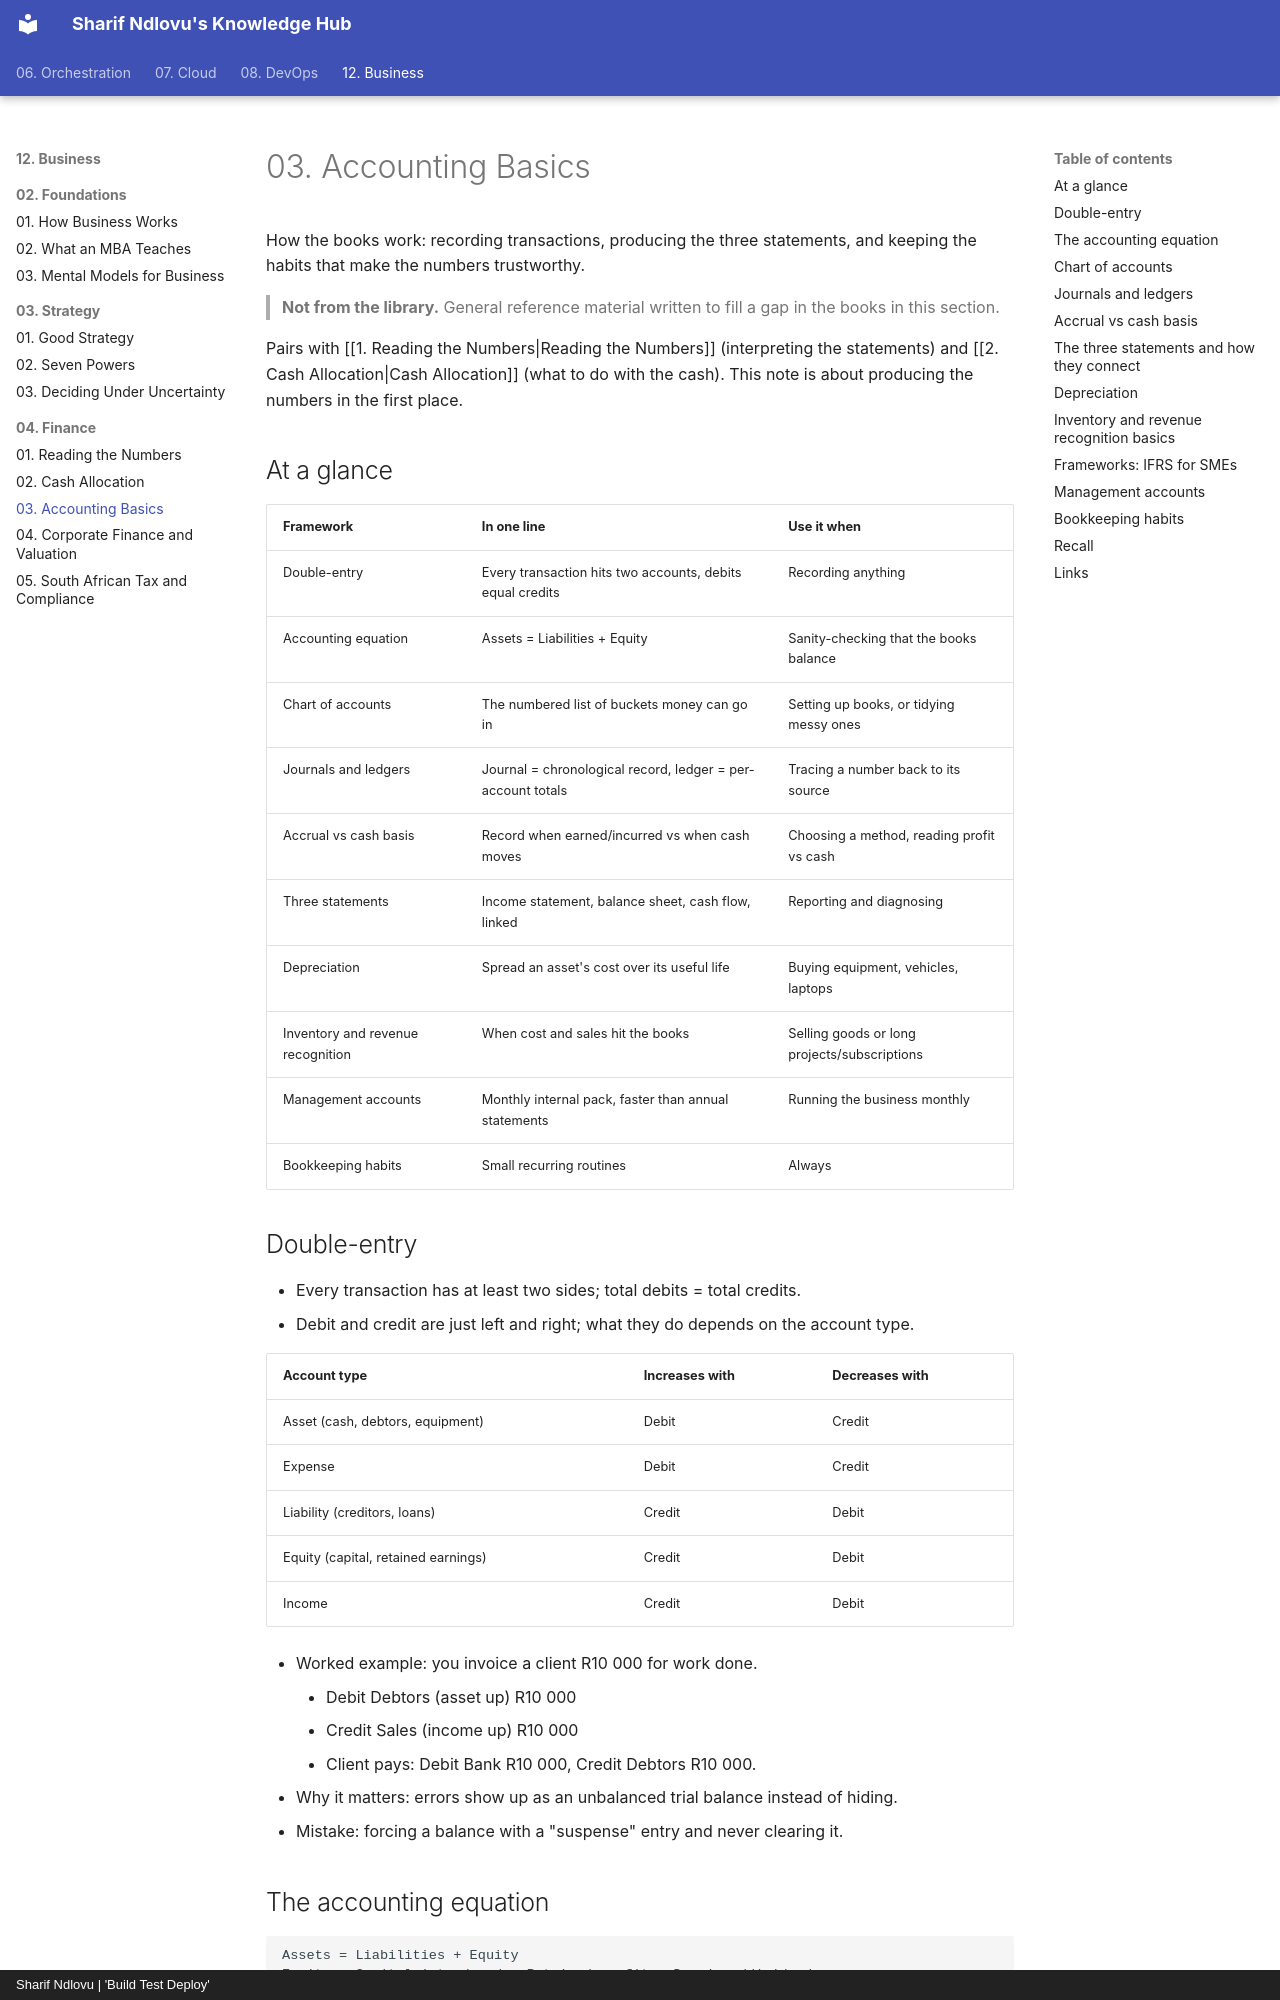

repository: sharifndlovu123/knowledge_base_map · page: 12. Business/04. Finance/3. Accounting Basics.html · generator: mkdocs · copyright: Sharif Ndlovu | 'Build Test Deploy'

# 03. Accounting Basics

How the books work: recording transactions, producing the three statements, and keeping the habits that make the numbers trustworthy.

> **Not from the library.** General reference material written to fill a gap in the books in this section.

Pairs with [[1. Reading the Numbers|Reading the Numbers]] (interpreting the statements) and [[2. Cash Allocation|Cash Allocation]] (what to do with the cash). This note is about producing the numbers in the first place.

## At a glance

| Framework | In one line | Use it when |
|---|---|---|
| Double-entry | Every transaction hits two accounts, debits equal credits | Recording anything |
| Accounting equation | Assets = Liabilities + Equity | Sanity-checking that the books balance |
| Chart of accounts | The numbered list of buckets money can go in | Setting up books, or tidying messy ones |
| Journals and ledgers | Journal = chronological record, ledger = per-account totals | Tracing a number back to its source |
| Accrual vs cash basis | Record when earned/incurred vs when cash moves | Choosing a method, reading profit vs cash |
| Three statements | Income statement, balance sheet, cash flow, linked | Reporting and diagnosing |
| Depreciation | Spread an asset's cost over its useful life | Buying equipment, vehicles, laptops |
| Inventory and revenue recognition | When cost and sales hit the books | Selling goods or long projects/subscriptions |
| Management accounts | Monthly internal pack, faster than annual statements | Running the business monthly |
| Bookkeeping habits | Small recurring routines | Always |

## Double-entry
- Every transaction has at least two sides; total debits = total credits.
- Debit and credit are just left and right; what they do depends on the account type.

| Account type | Increases with | Decreases with |
|---|---|---|
| Asset (cash, debtors, equipment) | Debit | Credit |
| Expense | Debit | Credit |
| Liability (creditors, loans) | Credit | Debit |
| Equity (capital, retained earnings) | Credit | Debit |
| Income | Credit | Debit |

- Worked example: you invoice a client R10 000 for work done.
    - Debit Debtors (asset up) R10 000
    - Credit Sales (income up) R10 000
    - Client pays: Debit Bank R10 000, Credit Debtors R10 000.
- Why it matters: errors show up as an unbalanced trial balance instead of hiding.
- Mistake: forcing a balance with a "suspense" entry and never clearing it.

## The accounting equation
```
Assets = Liabilities + Equity
Equity = Capital introduced + Retained profit - Drawings/dividends
```
- Every transaction keeps this true; it is the check behind the balance sheet.
- Example: owner puts in R50 000 cash (assets +50 000, equity +50 000). Then buys a R20 000 laptop on credit (assets +20 000, liabilities +20 000). Result: assets R70 000 = liabilities R20 000 + equity R50 000.
